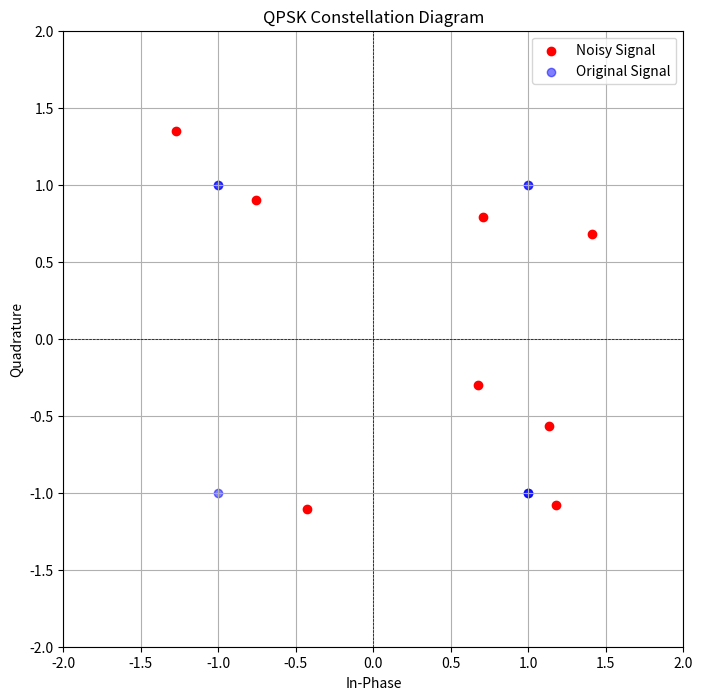

The script that saved this image:
import numpy as np
import matplotlib.pyplot as plt

# Define the QPSK symbols using complex numbers
QPSK_SYMBOLS = {
    (0, 0): 1 + 1j,
    (0, 1): -1 + 1j,
    (1, 1): -1 - 1j,
    (1, 0): 1 - 1j
}

def bits_to_qpsk(bitstream):
    """ Convert a bitstream to QPSK symbols. """
    symbols = []
    for i in range(0, len(bitstream), 2):
        bit_pair = (bitstream[i], bitstream[i+1])
        symbols.append(QPSK_SYMBOLS[bit_pair])
    return np.array(symbols)

def add_noise(symbols, noise_level=0.1):
    """ Add Gaussian noise to the QPSK symbols. """
    noise = noise_level * (np.random.randn(len(symbols)) + 1j * np.random.randn(len(symbols)))
    return symbols + noise

# Example bit stream to be transmitted
bit_stream = [0, 0, 0, 1, 1, 1, 1, 0, 0, 1, 1, 0, 1, 0, 0, 0]

# Modulate the bit stream using QPSK
modulated_signal = bits_to_qpsk(bit_stream)

# Add noise to the signal
noisy_signal = add_noise(modulated_signal, noise_level=0.3)

# Plot the constellation diagram
plt.figure(figsize=(8, 8))
plt.scatter(noisy_signal.real, noisy_signal.imag, color='red', label='Noisy Signal')
plt.scatter(modulated_signal.real, modulated_signal.imag, color='blue', label='Original Signal', alpha=0.5)
plt.axhline(y=0, color='k', linestyle='--', linewidth=0.5)
plt.axvline(x=0, color='k', linestyle='--', linewidth=0.5)
plt.grid(True)
plt.title('QPSK Constellation Diagram')
plt.xlabel('In-Phase')
plt.ylabel('Quadrature')
plt.xlim(-2, 2)
plt.ylim(-2, 2)
plt.legend()
plt.show()
